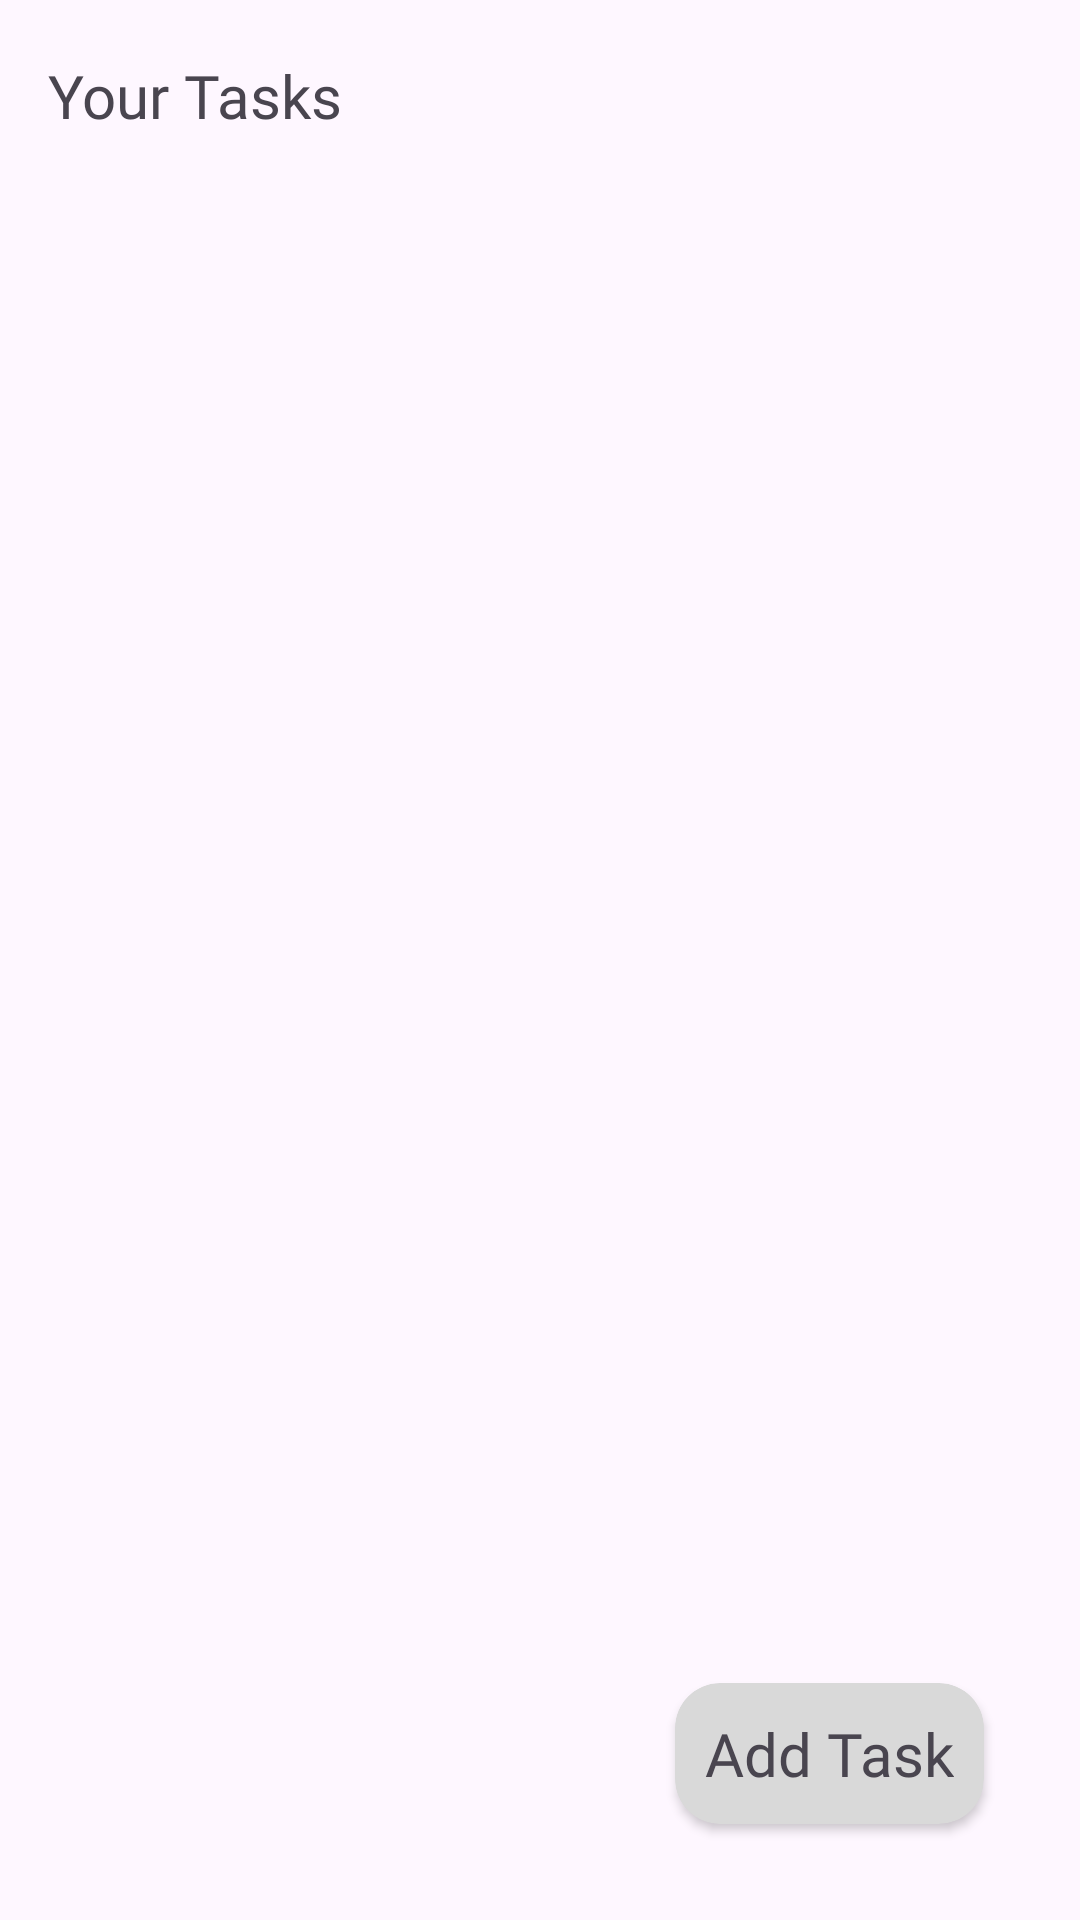

Layout XML and referenced resources for this Android screen:
<!-- AndroidManifest.xml: application theme Theme.Taskee -->
<!-- res/layout/viewtasks.xml -->
<?xml version="1.0" encoding="utf-8"?>
<layout xmlns:tools="http://schemas.android.com/tools"
    xmlns:android="http://schemas.android.com/apk/res/android"
    xmlns:app="http://schemas.android.com/apk/res-auto">

    <androidx.constraintlayout.widget.ConstraintLayout
        android:layout_width="match_parent"
        android:layout_height="match_parent"
        android:orientation="vertical"
        tools:context=".screens.ViewTasks">

        <androidx.appcompat.widget.Toolbar
            android:id="@+id/toolbar"
            android:layout_width="0dp"
            android:layout_height="wrap_content"
            android:layout_marginBottom="10dp"
            android:minHeight="?attr/actionBarSize"
            android:overScrollMode="ifContentScrolls"
            android:theme="?attr/actionBarTheme"
            app:layout_constraintBottom_toTopOf="@+id/tasklist"
            app:layout_constraintEnd_toEndOf="parent"
            app:layout_constraintStart_toStartOf="parent"
            app:layout_constraintTop_toTopOf="parent"
            app:title="Your Tasks"
            app:titleTextAppearance="@style/titleText" />

        <androidx.recyclerview.widget.RecyclerView
            android:id="@+id/tasklist"
            android:layout_width="0dp"
            android:layout_height="0dp"
            android:layout_marginStart="8dp"
            android:layout_marginEnd="8dp"
            app:layout_constraintBottom_toBottomOf="parent"
            app:layout_constraintEnd_toEndOf="parent"
            app:layout_constraintStart_toStartOf="parent"
            app:layout_constraintTop_toBottomOf="@+id/toolbar"
            tools:listitem="@layout/taskitempreview" />

        <androidx.cardview.widget.CardView
            android:id="@+id/addtaskitem"
            android:layout_width="wrap_content"
            android:layout_height="wrap_content"
            android:layout_marginEnd="32dp"
            android:layout_marginBottom="32dp"
            app:cardBackgroundColor="@color/priorityNormal"
            app:cardCornerRadius="15dp"
            app:layout_constraintBottom_toBottomOf="parent"
            app:layout_constraintEnd_toEndOf="parent">

            <TextView
                android:id="@+id/textView"
                android:layout_width="wrap_content"
                android:layout_height="wrap_content"
                android:fontFamily="@font/irishgrover"
                android:padding="10dp"
                android:text="Add Task"
                android:textSize="20sp" />
        </androidx.cardview.widget.CardView>

    </androidx.constraintlayout.widget.ConstraintLayout>
</layout>
<!-- res/layout/taskitempreview.xml (included above) -->
<?xml version="1.0" encoding="utf-8"?>
<androidx.cardview.widget.CardView xmlns:android="http://schemas.android.com/apk/res/android"
    xmlns:tools="http://schemas.android.com/tools"
    xmlns:app="http://schemas.android.com/apk/res-auto"
    android:id="@+id/taskitem"
    android:layout_width="match_parent"
    android:layout_height="wrap_content"
    android:layout_margin="8dp"
    android:background="@drawable/outlinestroke"
    tools:backgroundTint="@color/priorityMedium"
    android:orientation="vertical"
    app:cardCornerRadius="15dp"
    android:padding="10dp">

    <TextView
        android:id="@+id/tasktitle"
        android:layout_width="wrap_content"
        android:layout_height="wrap_content"
        android:layout_gravity="center_vertical"
        android:layout_margin="15dp"
        android:layout_marginHorizontal="5dp"
        android:fontFamily="@font/balsamiqsans"
        android:textSize="20sp"
        tools:text="This is a demo task" />

</androidx.cardview.widget.CardView>
<!-- resources referenced by this layout -->
<resources>
  <color name="priorityMedium">#F18701</color>
  <color name="priorityNormal">#D9D9D9</color>
  <!-- drawable outlinestroke (drawable) -->
  <?xml version="1.0" encoding="utf-8"?>
  <shape xmlns:android="http://schemas.android.com/apk/res/android"
      android:shape="rectangle">
  
      <stroke android:width="2dp"/>
  
      <corners android:radius="15dp" />
  </shape>
  <style name="titleText">
          <item name="android:fontFamily">@font/irishgrover</item>
          <item name="android:textSize">20sp</item>
      </style>
  <style name="Theme.Taskee" parent="Base.Theme.Taskee">
          <item name="android:windowTranslucentStatus">true</item>
  
          <item name="bottomInsetScrimEnabled">true</item>
      </style>
  <style name="Base.Theme.Taskee" parent="Theme.Material3.DayNight.NoActionBar">
          
          
      </style>
</resources>
